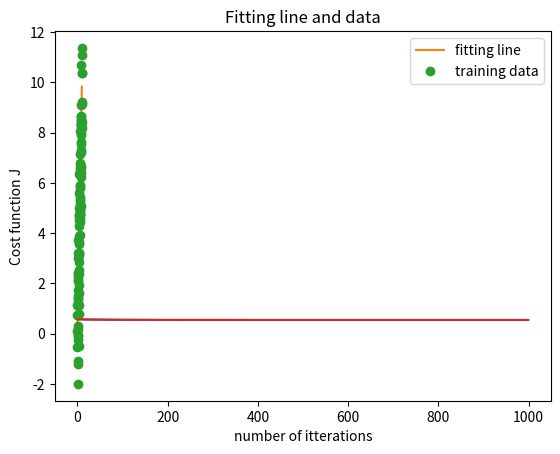

Recreate this plot in Python. (Note: this script raises an exception after producing the figure.)
# -*- coding: utf-8 -*-
"""
Created on Wed Dec 23 12:18:11 2020

[redacted]
"""

import numpy as np
import matplotlib.pyplot as plt

#Initialazing variables
m = 100
x = np.linspace(0, 10, m).reshape((m, 1)) 
y = np.matrix(x + np.random.randn(m, 1))
x = np.matrix(np.hstack((np.ones((m,1)),x)))
beta = np.random.rand(2,1)
itterations = 1000;
alpha = 0.03;
J_history = np.zeros((itterations,1))

###########################################################################
# Functions
def cost(beta):
        h = x*beta
        error = h-y
        J = 1/(2*m)*np.dot(error.transpose(),error)
        return  J


def gradient(x,y,beta):
    grad = (1/m) * (x.transpose()) * (x*beta-y)
    return grad

def gradientDescent(x,y,alpha,beta,itterations):
    for i in range(itterations):
        beta = beta - alpha*gradient(x,y,beta)
        J_history[i] = cost(beta) 
    return beta,J_history

###########################################################################
# Beta solution
optimal_beta,J_history = gradientDescent(x,y,alpha,beta,itterations)
minimal_cost = cost(optimal_beta)
print('\u03B20=', optimal_beta[0], ',\u03B21=',optimal_beta[1],'\nJ(\u03B20,\u03B21)=',minimal_cost)

###########################################################################
# Cost function according to number of itteration

plt.plot(J_history)
plt.xlabel('number of itterations')
plt.ylabel('Cost function J')
plt.show()

###########################################################################
# Plot of fitting line and the data

plt.plot(x[:,1],x*optimal_beta,label='fitting line')
plt.xlabel('x inputs')
plt.ylabel('y outputs')
plt.title('Fitting line and data')
plt.plot(x[:,1], y, 'o',label='training data')
plt.legend()


###########################################################################
# Cost function according to number of itteration

plt.plot(J_history)
plt.xlabel('number of itterations')
plt.ylabel('Cost function J')
plt.show()


###########################################################################
# Regression performance

y_variance = len(y)*np.var(y)
sum_squared_errors = (2*m)*cost(optimal_beta)
Performance = 1 - ( sum_squared_errors )/(y_variance)
print('The performance R is ',Performance) 

###########################################################################
# 3D plot of the cost function

from mpl_toolkits.mplot3d import Axes3D
from matplotlib import cm
n = 200
Xs, Ys = np.meshgrid(np.linspace(-30, 30, n), np.linspace(-30, 30, n))
Zs = np.array([cost(np.matrix( (t0, t1) ).T) for t0, t1 in zip(np.ravel(Xs), np.ravel(Ys))])
Zs = np.reshape(Zs, Xs.shape)

fig = plt.figure(figsize=(7,7))
ax = fig.gca(projection="3d")
ax.set_xlabel('\u03B20')
ax.set_ylabel('\u03B21')
ax.set_zlabel('J(\u03B2) ')
ax.view_init(elev=35, azim=40)
ax.plot_surface(Xs, Ys, Zs, cmap=cm.jet,alpha=1) # colormap : jet , alpha : degree of transparency (0-1)

###########################################################################
# Contour plot of the cost function

ax = plt.figure().gca()
sol = ax.plot(optimal_beta[0], optimal_beta[1], 'r*',label="Optimal solution")
ax.set_xlabel('\u03B20')
ax.set_ylabel('\u03B21')
cntr = plt.contour(Xs, Ys, Zs, np.logspace(-10, 10, 50))
h1,_ = cntr.legend_elements()
ax.legend([h1[0]], ['Contours'])



###########################################################################
# Prediction

input = 20
print('input value :',input,'\nPredicted output :',np.matrix((1,input))*optimal_beta)


###########################################################################
# Normal equation using QR decomposition

X = x
Q, R = np.linalg.qr(X)
invR = np.linalg.inv(R)
Qt = Q.T
thetaNormal = invR*Qt*y
print('Gradient descent:',thetaNormal[0],thetaNormal[1],'\nNormal euqation: ',optimal_beta[0],optimal_beta[1])






